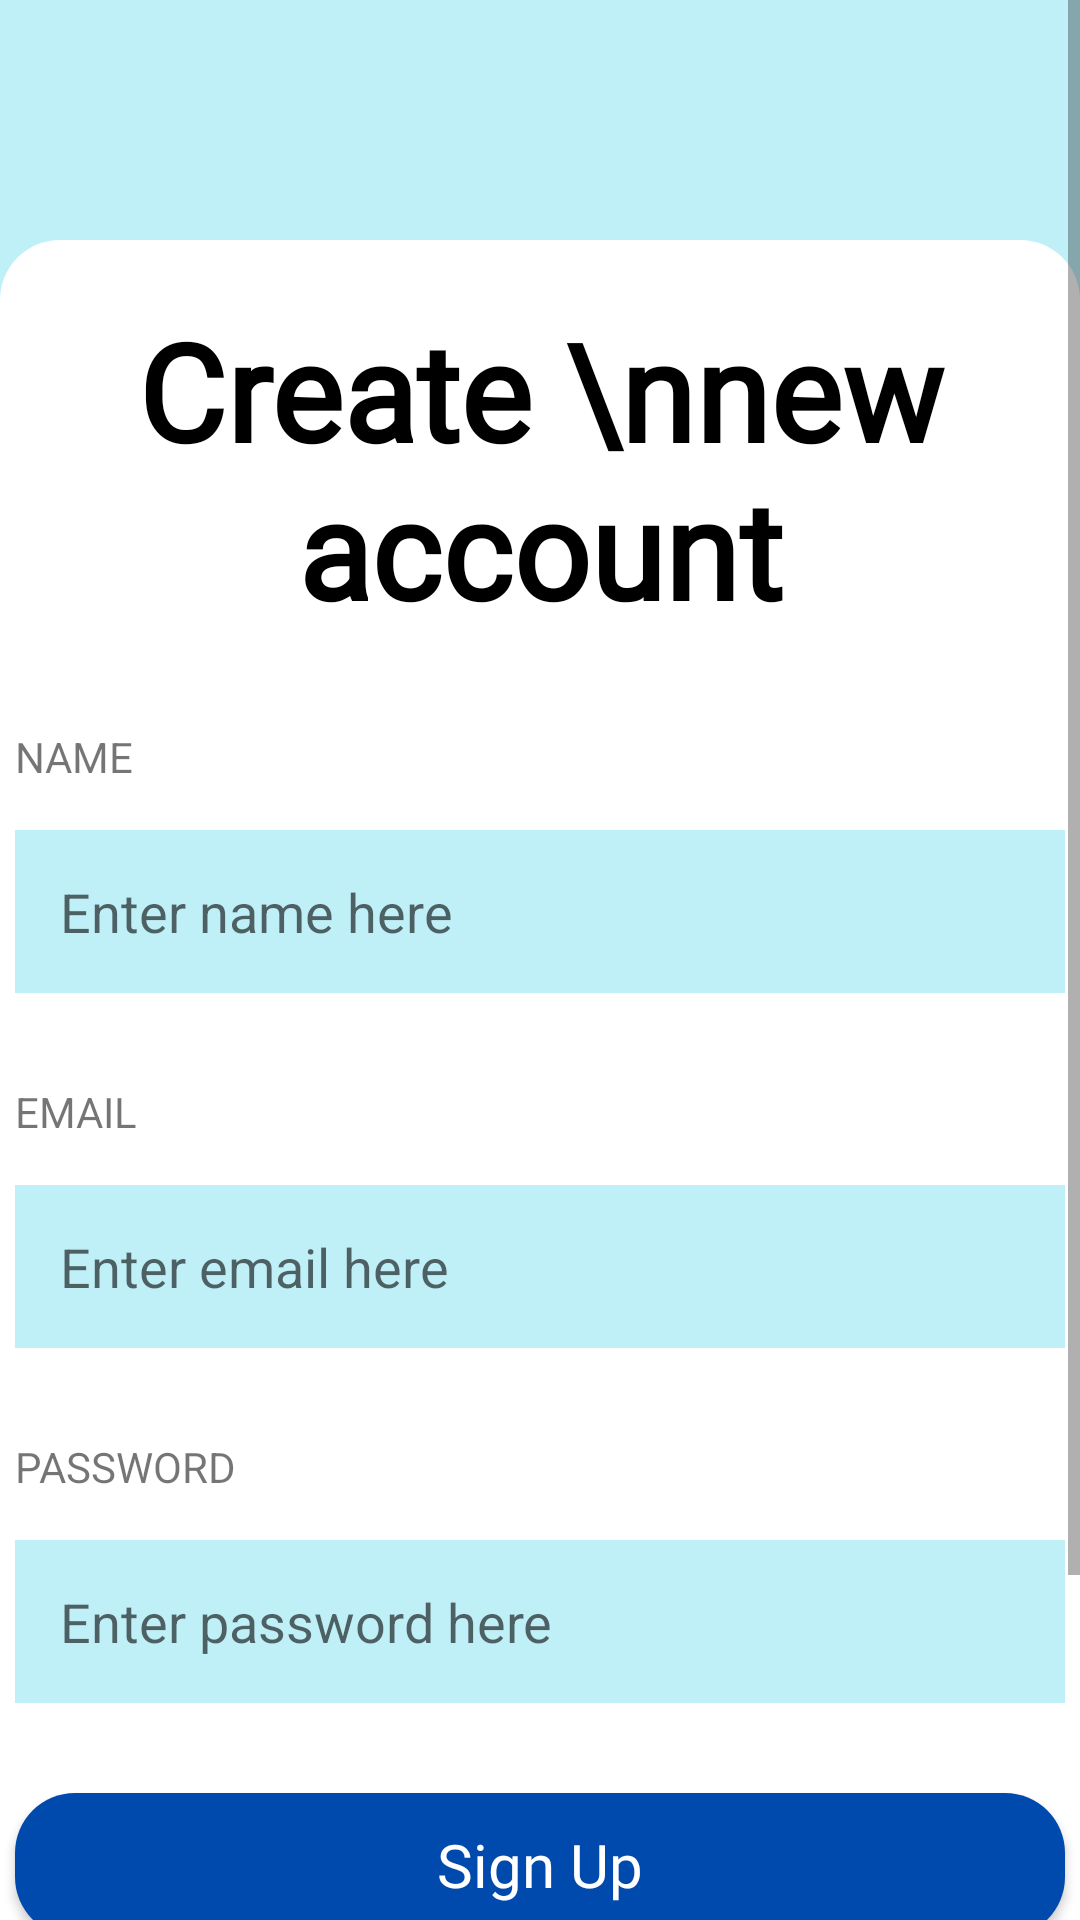

This screen was rendered from an Android layout file. Write that file and the resources it references.
<!-- AndroidManifest.xml: application theme Theme.MyApplication -->
<!-- res/layout/activity_register.xml -->
<?xml version="1.0" encoding="utf-8"?>
<LinearLayout xmlns:android="http://schemas.android.com/apk/res/android"
    xmlns:app="http://schemas.android.com/apk/res-auto"
    xmlns:tools="http://schemas.android.com/tools"
    android:layout_width="match_parent"
    android:layout_height="match_parent"
    android:background="#C0F0F7"
    android:orientation="vertical"
    tools:context=".LoginActivity">

    <ScrollView
        android:layout_width="match_parent"
        android:layout_height="match_parent">

    <LinearLayout
        android:layout_width="match_parent"
        android:layout_height="fill_parent"
        android:layout_marginTop="80dp"
        android:background="@drawable/button"
        android:backgroundTint="@color/white"
        android:orientation="vertical">

        <TextView
            android:id="@+id/textView"
            android:layout_width="match_parent"
            android:layout_height="wrap_content"
            android:layout_marginTop="20dp"
            android:fontFamily="@font/montserrat_alternates_bold"
            android:text="Create \nnew account"
            android:textStyle="bold"
            android:textSize="45dp"
            android:textColor="@color/black"
            android:textAlignment="center"/>

        <TextView
            android:id="@+id/textView3"
            android:layout_marginTop="30dp"
            android:layout_gravity="center"
            android:layout_width="350dp"
            android:layout_height="wrap_content"
            android:text="NAME" />

        <EditText
            android:id="@+id/editTextName"
            android:layout_marginTop="15dp"
            android:background="@drawable/input"
            android:padding="15dp"
            android:layout_width="350dp"
            android:layout_height="wrap_content"
            android:ems="10"
            android:hint="Enter name here"
            android:layout_gravity="center"
            android:inputType="textEmailAddress" />

        <TextView
            android:id="@+id/textView4"
            android:layout_marginTop="30sp"
            android:layout_gravity="center"
            android:layout_width="350dp"
            android:layout_height="wrap_content"
            android:text="EMAIL" />

        <EditText
            android:id="@+id/editTextEmail"
            android:layout_marginTop="15dp"
            android:background="@drawable/input"
            android:padding="15dp"
            android:layout_width="350dp"
            android:layout_height="wrap_content"
            android:ems="10"
            android:hint="Enter email here"
            android:layout_gravity="center"
            android:inputType="textEmailAddress" />

        <TextView
            android:id="@+id/textView5"
            android:layout_marginTop="30sp"
            android:layout_gravity="center"
            android:layout_width="350dp"
            android:layout_height="wrap_content"
            android:text="PASSWORD" />

        <EditText
            android:id="@+id/editTextPassword"
            android:layout_marginTop="15dp"
            android:background="@drawable/input"
            android:padding="15dp"
            android:layout_width="350dp"
            android:layout_height="wrap_content"
            android:ems="10"
            android:hint="Enter password here"
            android:layout_gravity="center"
            android:inputType="textPassword" />

        <androidx.appcompat.widget.AppCompatButton
            android:id="@+id/buttonSignUp"
            android:layout_marginTop="30dp"
            android:layout_gravity="center"
            android:background="@drawable/button"
            android:layout_width="350dp"
            android:layout_height="wrap_content"
            android:fontFamily="@font/montserrat_alternates_bold"
            android:text="Sign Up"
            android:textSize="20dp"
            android:textColor="@color/white"
            android:textAllCaps="false"/>

        <TextView
            android:id="@+id/textViewLogin"
            android:layout_width="match_parent"
            android:layout_height="wrap_content"
            android:layout_marginTop="10dp"
            android:layout_marginBottom="100dp"
            android:fontFamily="@font/montserrat_alternates"
            android:textAlignment="center"
            android:textColor="@color/black"
            android:textSize="18dp"
            android:text="Already registered? Login here" />



    </LinearLayout>
    </ScrollView>
</LinearLayout>
<!-- resources referenced by this layout -->
<resources>
  <color name="black">#FF000000</color>
  <color name="white">#FFFFFFFF</color>
  <!-- drawable button (drawable) -->
  <?xml version="1.0" encoding="utf-8"?>
  <shape xmlns:android="http://schemas.android.com/apk/res/android"
      android:shape="rectangle">
      <solid android:color="#004AAD" />
      <corners android:radius="20dp"/>
  </shape>
  <!-- drawable input (drawable) -->
  <?xml version="1.0" encoding="utf-8"?>
  <shape xmlns:android="http://schemas.android.com/apk/res/android"
      android:shape="rectangle">
      <solid android:color="#c0f0f7" />
  
  </shape>
  <style name="Theme.MyApplication" parent="Theme.MaterialComponents.DayNight.NoActionBar">
          
          <item name="colorPrimary">@color/purple_500</item>
          <item name="colorPrimaryVariant">@color/purple_700</item>
          <item name="colorOnPrimary">@color/white</item>
          
          <item name="colorSecondary">@color/teal_200</item>
          <item name="colorSecondaryVariant">@color/teal_700</item>
          <item name="colorOnSecondary">@color/black</item>
          
          <item name="android:statusBarColor">?attr/colorPrimaryVariant</item>
          
      </style>
  <color name="purple_500">#FF6200EE</color>
  <color name="purple_700">#FF3700B3</color>
  <color name="teal_200">#FF03DAC5</color>
  <color name="teal_700">#FF018786</color>
</resources>
